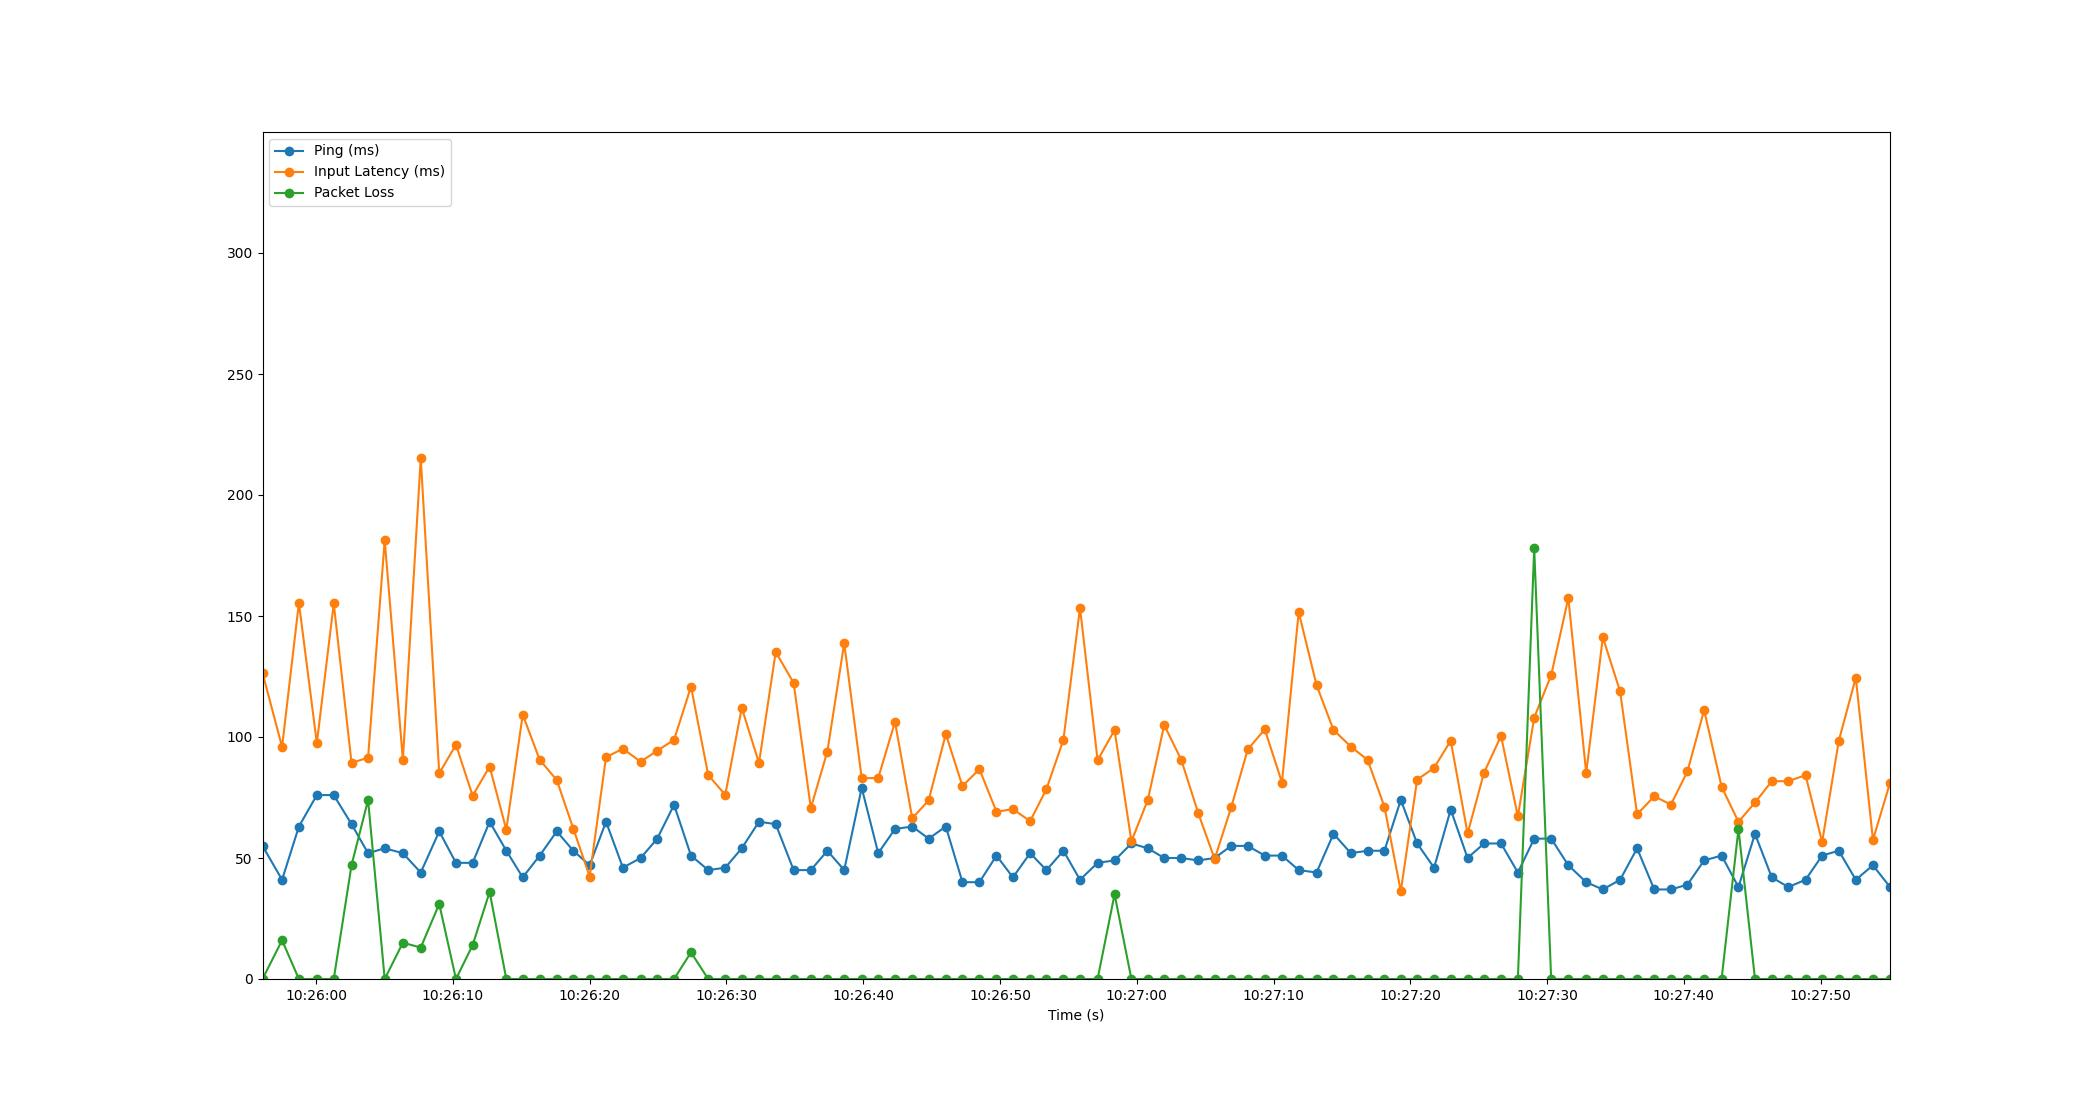

The table this chart was drawn from, first rows:
Time, Timestamp, Ping, Packet Loss, Input Latency
2.86102294921875e-06, 2023-07-19 10:25:56.074060, 55, 0, 126.5
1.432, 2023-07-19 10:25:57.506183, 41, 16, 95.9
2.662, 2023-07-19 10:25:58.735667, 63, 0, 155.5
3.973, 2023-07-19 10:26:00.047222, 76, 0, 97.46
5.21, 2023-07-19 10:26:01.283857, 76, 0, 155.2
6.509, 2023-07-19 10:26:02.582825, 64, 47, 89.35
7.719, 2023-07-19 10:26:03.793065, 52, 74, 91.4
8.936, 2023-07-19 10:26:05.010418, 54, 0, 181.4
10.26, 2023-07-19 10:26:06.338075, 52, 15, 90.62
11.57, 2023-07-19 10:26:07.644697, 44, 13, 215.2
12.92, 2023-07-19 10:26:08.997176, 61, 31, 85.02
14.15, 2023-07-19 10:26:10.219429, 48, 0, 96.78
15.37, 2023-07-19 10:26:11.439892, 48, 14, 75.73
16.61, 2023-07-19 10:26:12.680935, 65, 36, 87.8
17.83, 2023-07-19 10:26:13.902300, 53, 0, 61.67
19.03, 2023-07-19 10:26:15.101164, 42, 0, 109.3
20.27, 2023-07-19 10:26:16.343781, 51, 0, 90.55
21.52, 2023-07-19 10:26:17.590257, 61, 0, 82.21
22.73, 2023-07-19 10:26:18.801044, 53, 0, 62.13
23.92, 2023-07-19 10:26:19.995773, 47, 0, 42.35
25.12, 2023-07-19 10:26:21.192316, 65, 0, 91.66
26.35, 2023-07-19 10:26:22.427338, 46, 0, 95.17
27.65, 2023-07-19 10:26:23.722209, 50, 0, 89.77
28.86, 2023-07-19 10:26:24.938817, 58, 0, 94.34
30.09, 2023-07-19 10:26:26.167364, 72, 0, 98.83
31.33, 2023-07-19 10:26:27.404981, 51, 11, 120.8
32.59, 2023-07-19 10:26:28.664476, 45, 0, 84.29
33.84, 2023-07-19 10:26:29.910567, 46, 0, 76.1
35.04, 2023-07-19 10:26:31.116336, 54, 0, 112.1
36.3, 2023-07-19 10:26:32.377132, 65, 0, 89.21
37.53, 2023-07-19 10:26:33.600115, 64, 0, 135.2
38.84, 2023-07-19 10:26:34.911985, 45, 0, 122.3
40.09, 2023-07-19 10:26:36.167666, 45, 0, 70.64
41.3, 2023-07-19 10:26:37.376737, 53, 0, 94
42.53, 2023-07-19 10:26:38.608012, 45, 0, 138.8
43.81, 2023-07-19 10:26:39.887893, 79, 0, 82.94
45.02, 2023-07-19 10:26:41.096729, 52, 0, 83.08
46.25, 2023-07-19 10:26:42.322204, 62, 0, 106.2
47.51, 2023-07-19 10:26:43.585809, 63, 0, 66.37
48.71, 2023-07-19 10:26:44.781182, 58, 0, 73.84
49.96, 2023-07-19 10:26:46.038180, 63, 0, 101.2
51.18, 2023-07-19 10:26:47.256465, 40, 0, 79.72
52.42, 2023-07-19 10:26:48.494881, 40, 0, 86.74
53.67, 2023-07-19 10:26:49.743114, 51, 0, 69.11
54.87, 2023-07-19 10:26:50.944619, 42, 0, 70.21
56.13, 2023-07-19 10:26:52.202739, 52, 0, 65.2
57.32, 2023-07-19 10:26:53.395009, 45, 0, 78.47
58.56, 2023-07-19 10:26:54.635222, 53, 0, 98.84
59.78, 2023-07-19 10:26:55.851245, 41, 0, 153.4
61.06, 2023-07-19 10:26:57.136139, 48, 0, 90.41
62.3, 2023-07-19 10:26:58.376916, 49, 35, 102.8
63.54, 2023-07-19 10:26:59.609207, 56, 0, 56.88
64.73, 2023-07-19 10:27:00.807081, 54, 0, 73.97
65.93, 2023-07-19 10:27:02.007320, 50, 0, 104.9
67.18, 2023-07-19 10:27:03.251488, 50, 0, 90.63
68.42, 2023-07-19 10:27:04.497148, 49, 0, 68.49
69.62, 2023-07-19 10:27:05.695292, 50, 0, 49.59
70.83, 2023-07-19 10:27:06.905170, 55, 0, 70.92
72.04, 2023-07-19 10:27:08.114546, 55, 0, 94.84
73.29, 2023-07-19 10:27:09.360657, 51, 0, 103.2
... 37 more rows
